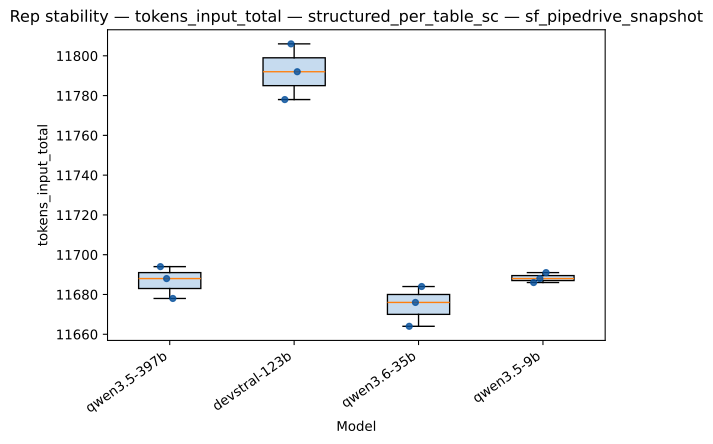

The table this chart was drawn from, first rows:
strategy, model, rep_index, value
structured_per_table_sc, qwen3.5-397b, 0, 11694
structured_per_table_sc, qwen3.5-397b, 1, 11688
structured_per_table_sc, qwen3.5-397b, 2, 11678
structured_per_table_sc, devstral-123b, 0, 11778
structured_per_table_sc, devstral-123b, 1, 11806
structured_per_table_sc, devstral-123b, 2, 11792
structured_per_table_sc, qwen3.6-35b, 0, 11664
structured_per_table_sc, qwen3.6-35b, 1, 11676
structured_per_table_sc, qwen3.6-35b, 2, 11684
structured_per_table_sc, qwen3.5-9b, 0, 11686
structured_per_table_sc, qwen3.5-9b, 1, 11688
structured_per_table_sc, qwen3.5-9b, 2, 11691
